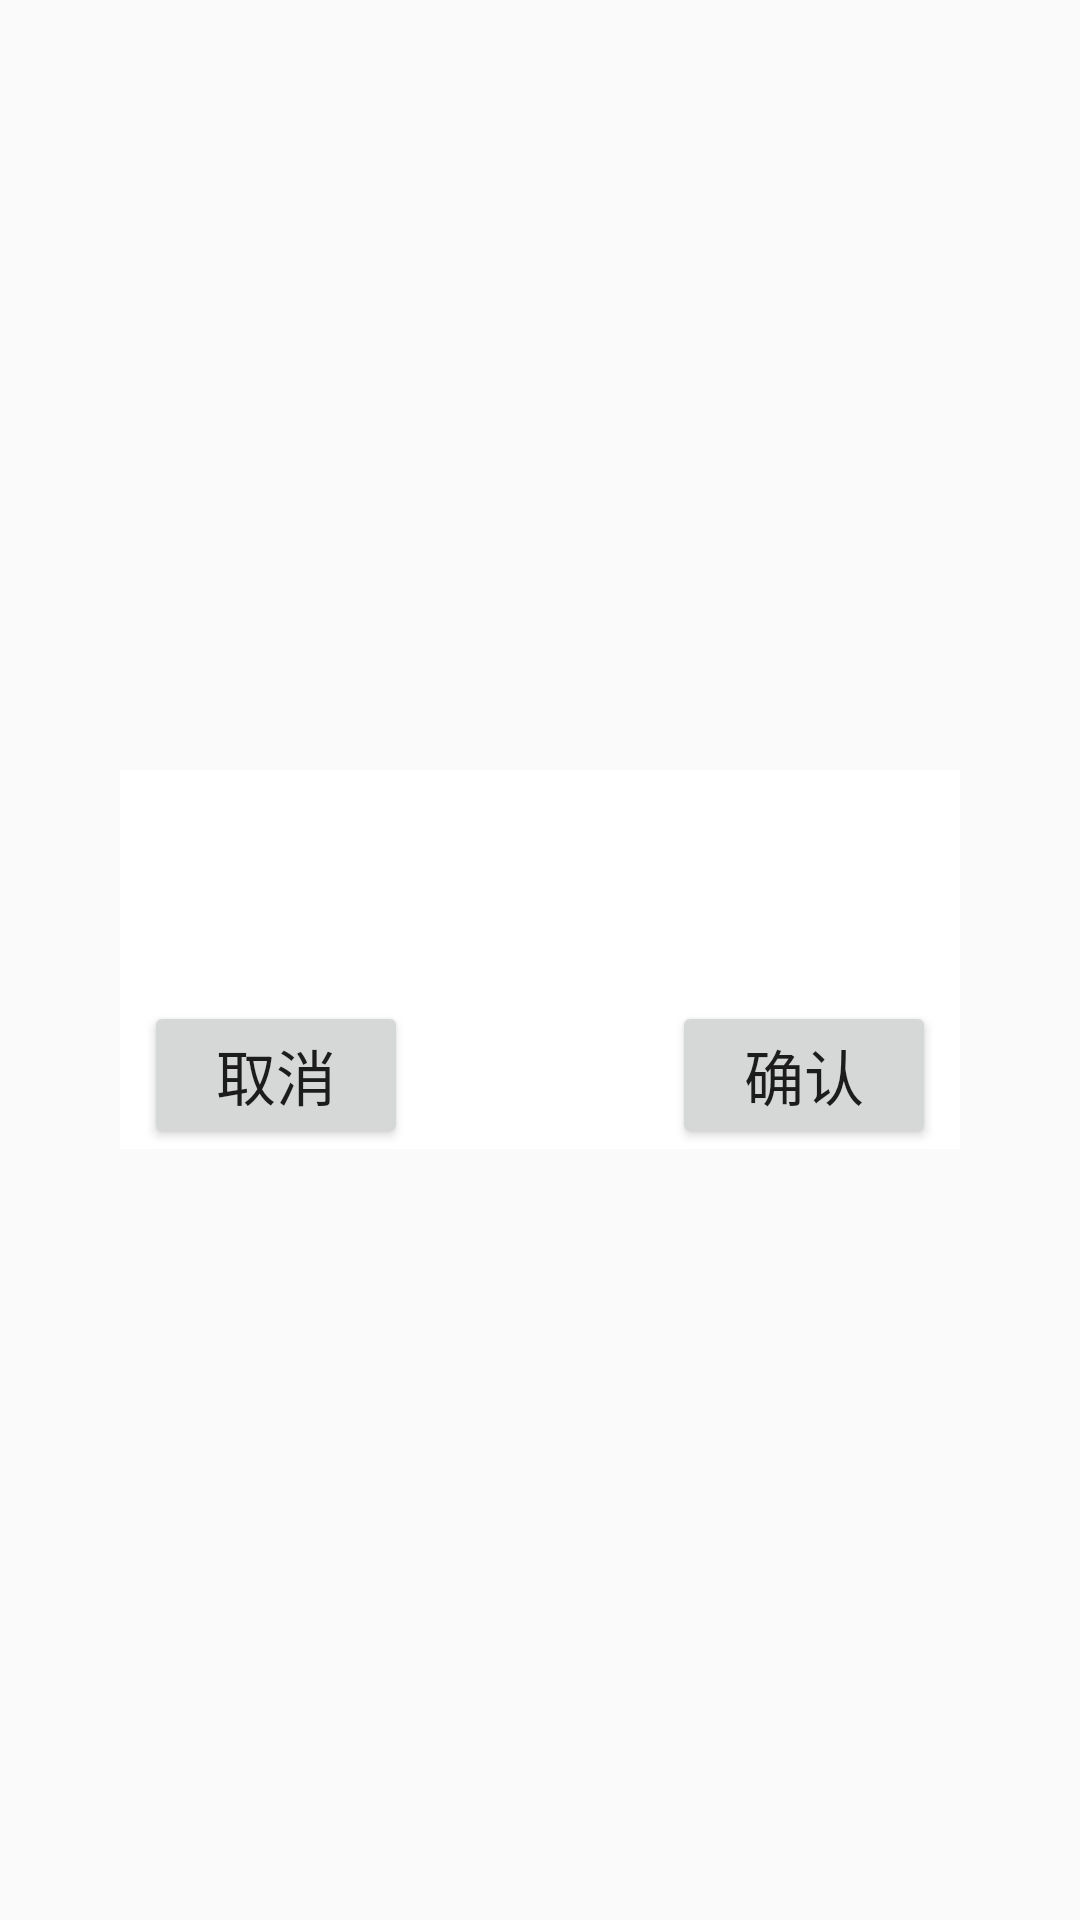

Produce the Android XML layout that renders to this screen, including the resource entries it uses.
<!-- AndroidManifest.xml: application theme AppTheme -->
<!-- res/layout/confirm_popu.xml -->
<?xml version="1.0" encoding="utf-8"?>
<RelativeLayout xmlns:android="http://schemas.android.com/apk/res/android"
                android:id="@+id/outside_relative"
                android:layout_width="match_parent"
                android:layout_height="match_parent">
    <LinearLayout
        android:id="@+id/inner_linear"
        android:orientation="vertical"
        android:layout_width="280dp"
        android:layout_height="wrap_content"
        android:layout_centerInParent="true"
        android:background="@color/white">
        <TextView
            android:id="@+id/title"
            android:layout_width="match_parent"
            android:layout_height="50dp"
            android:gravity="center"
            android:textColor="@color/item_menu_select"
            android:textSize="30dp"/>
        <TextView
            android:id="@+id/file_name"
            android:layout_width="match_parent"
            android:layout_height="0dp"
            android:textSize="20dp"
            android:textColor="@color/item_menu_select"
            android:layout_weight="1"/>
        <LinearLayout
            android:id="@+id/all_select"
            android:orientation="horizontal"
            android:layout_width="wrap_content"
            android:layout_height="wrap_content"
            android:visibility="gone"
            android:layout_gravity="center"
            >
            <TextView
                android:id="@+id/all_check_text"
                android:layout_width="wrap_content"
                android:layout_height="wrap_content"
                android:layout_gravity="center_vertical"
                android:text="全选："/>
            <CheckBox
                android:id="@+id/all_select_check"
                android:layout_width="wrap_content"
                android:layout_height="wrap_content"
                android:layout_gravity="center_vertical"
                />
        </LinearLayout>

        <RelativeLayout
            android:layout_width="wrap_content"
            android:layout_height="wrap_content">
            <Button
                android:id="@+id/cancel_action"
                android:layout_width="wrap_content"
                android:layout_height="wrap_content"
                android:layout_alignParentLeft="true"
                android:layout_marginLeft="8dp"
                android:textSize="20dp"
                android:text="取消"/>
            <Button
                android:id="@+id/ok_action"
                android:layout_width="wrap_content"
                android:layout_height="wrap_content"
                android:layout_alignParentRight="true"
                android:layout_marginRight="8dp"
                android:textSize="20dp"
                android:text="确认"/>

        </RelativeLayout>
    </LinearLayout>
</RelativeLayout>
<!-- resources referenced by this layout -->
<resources>
  <color name="item_menu_select">#757575</color>
  <color name="white">#ffffff</color>
  <style name="AppTheme" parent="Theme.AppCompat.Light.NoActionBar">
          
          <item name="colorPrimary">@color/colorPrimary</item>
          <item name="colorPrimaryDark">@color/colorPrimaryDark</item>
          <item name="colorAccent">@color/colorAccent</item>
      </style>
  <color name="colorPrimary">#3F51B5</color>
  <color name="colorPrimaryDark">#303F9F</color>
  <color name="colorAccent">#FF4081</color>
</resources>
